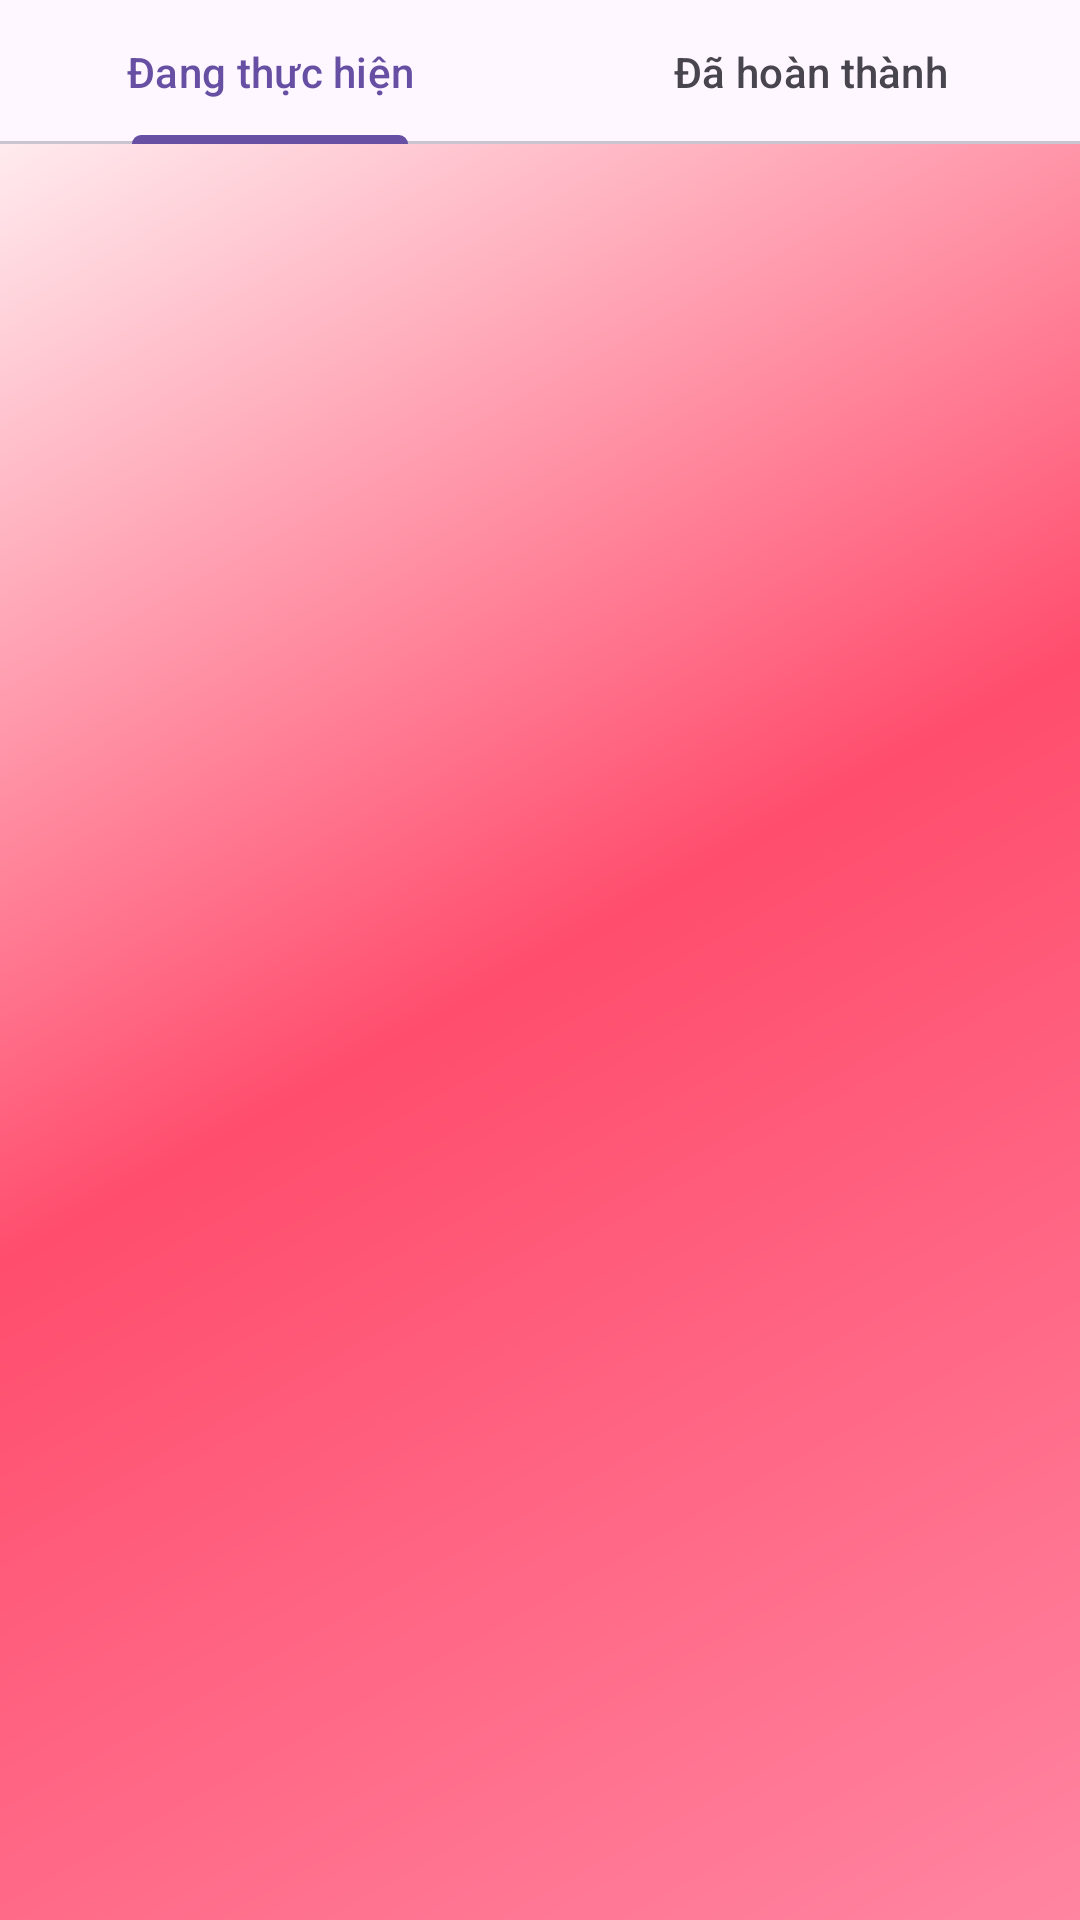

Reconstruct the res/layout file that produces this screen, plus the resources it refers to.
<!-- AndroidManifest.xml: application theme Theme.PtitAdventure -->
<!-- res/layout/fragment_checklist.xml -->
<?xml version="1.0" encoding="utf-8"?>
<androidx.constraintlayout.widget.ConstraintLayout
    xmlns:android="http://schemas.android.com/apk/res/android"
    xmlns:app="http://schemas.android.com/apk/res-auto"
    android:layout_width="match_parent"
    android:background="@drawable/application_background"
    android:layout_height="match_parent">

    <com.google.android.material.tabs.TabLayout
        android:id="@+id/tab_layout"
        android:layout_width="match_parent"
        android:layout_height="wrap_content"
        app:layout_constraintTop_toTopOf="parent"
        app:layout_constraintStart_toStartOf="parent"
        app:layout_constraintEnd_toEndOf="parent">

        <com.google.android.material.tabs.TabItem
            android:layout_width="wrap_content"
            android:layout_height="wrap_content"
            android:text="Đang thực hiện"/>

        <com.google.android.material.tabs.TabItem
            android:layout_width="wrap_content"
            android:layout_height="wrap_content"
            android:text="Đã hoàn thành"/>

    </com.google.android.material.tabs.TabLayout>

    <androidx.recyclerview.widget.RecyclerView
        android:id="@+id/recycler_view_tasks"
        android:layout_width="match_parent"
        android:layout_height="0dp"
        app:layout_constraintTop_toBottomOf="@id/tab_layout"
        app:layout_constraintBottom_toBottomOf="parent"
        app:layout_constraintStart_toStartOf="parent"
        app:layout_constraintEnd_toEndOf="parent"/>

</androidx.constraintlayout.widget.ConstraintLayout>
<!-- resources referenced by this layout -->
<resources>
  <!-- drawable application_background (drawable) -->
  <?xml version="1.0" encoding="utf-8"?>
  <shape xmlns:android="http://schemas.android.com/apk/res/android"
      android:shape="rectangle">
      <gradient
          android:startColor="#FF85A1"
          android:centerColor="#FF4D6D"
          android:endColor="#FFFFFF"
          android:angle="135"
          android:type="linear" />
  </shape>
  <style name="Theme.PtitAdventure" parent="Base.Theme.PtitAdventure" />
  <style name="Base.Theme.PtitAdventure" parent="Theme.Material3.DayNight.NoActionBar">
      </style>
</resources>
